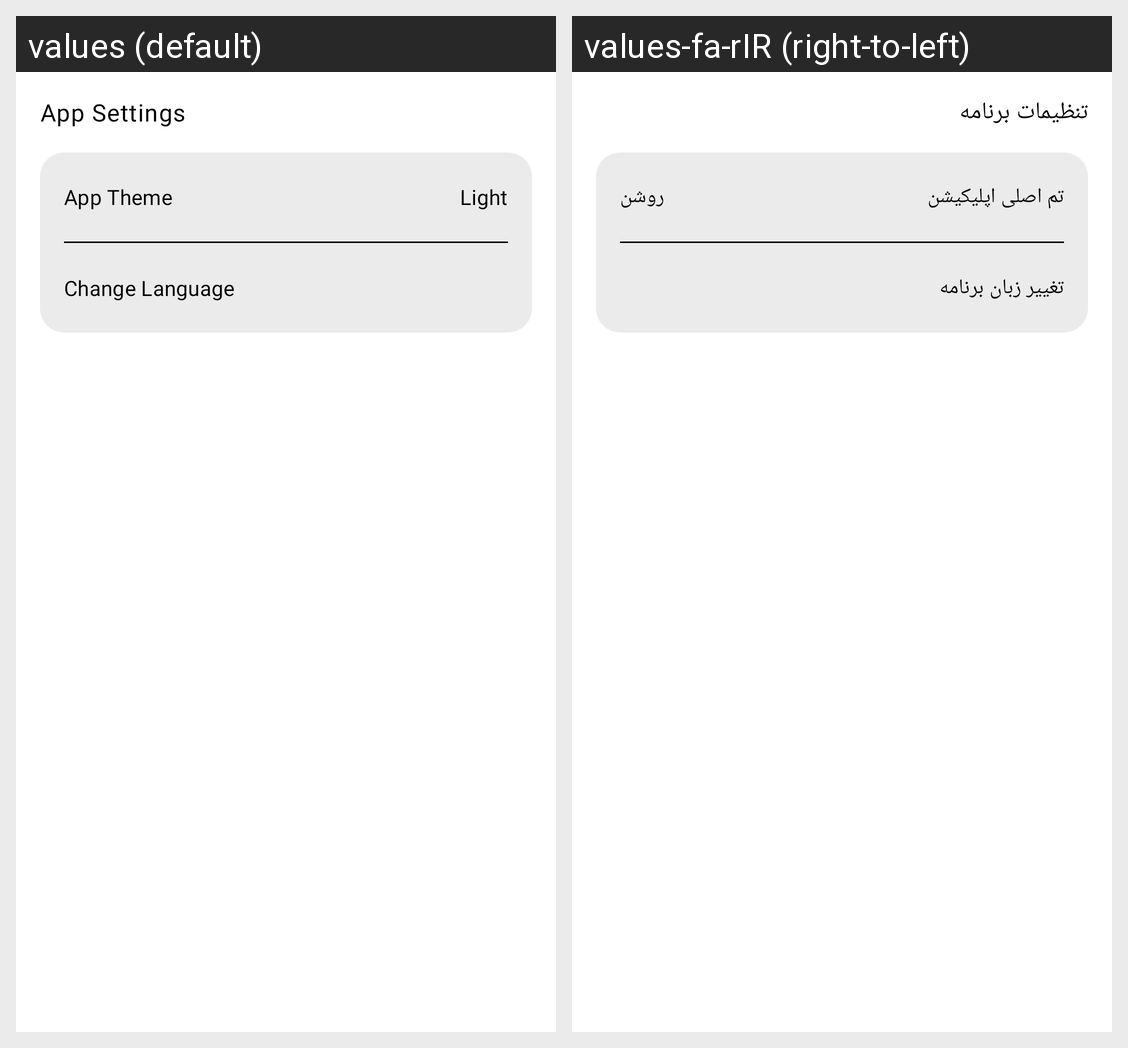

For this localized Android screen grid, give each drawn string resource with its value in every locale shown.
Android screen res/layout/content_fragment_settings_app_settings.xml rendered under 2 locales, left to right: values (default), values-fa-rIR (right-to-left). Device: Nexus 5 (rendered at 1080×1920; each locale shown at half size, 540×960, under a caption strip naming it); theme Theme.MyApp.
Strings drawn on this screen, with the default value and each locale's value (text and hints the layout hard-codes, and strings that could not be matched under every locale, appear in the picture but are not listed):

app_settings
  values: App Settings
  values-fa-rIR: تنظیمات برنامه

app_main_theme
  values: App Theme
  values-fa-rIR: تم اصلی اپلیکیشن

light
  values: Light
  values-fa-rIR: روشن

change_lang
  values: Change Language
  values-fa-rIR: تغییر زبان برنامه
